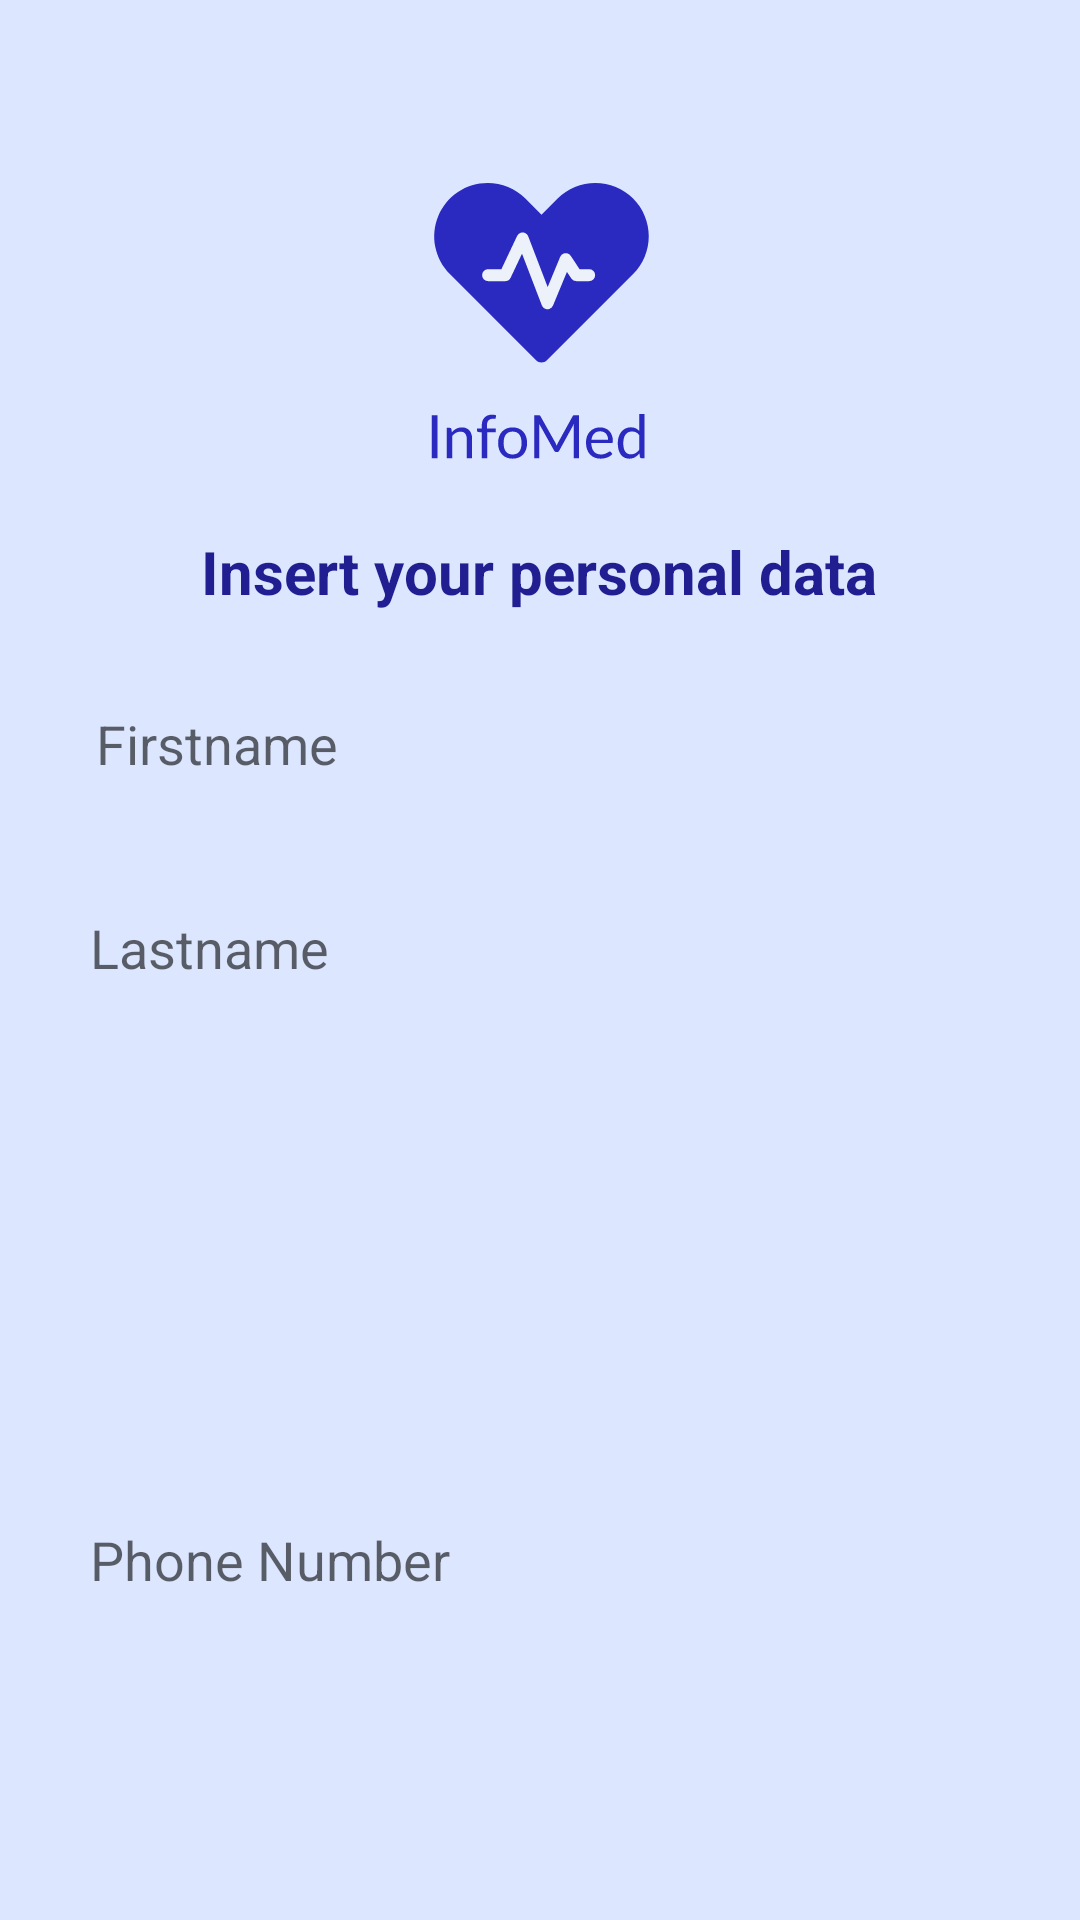

The Android layout XML behind this screen, and the referenced resources:
<!-- AndroidManifest.xml: application theme Theme.AppCompat -->
<!-- res/layout/activity_doctor_personal_data.xml -->
<?xml version="1.0" encoding="utf-8"?>
<LinearLayout xmlns:android="http://schemas.android.com/apk/res/android"
    xmlns:app="http://schemas.android.com/apk/res-auto"
    xmlns:tools="http://schemas.android.com/tools"
    android:layout_width="match_parent"
    android:layout_height="match_parent"
    tools:context=".DoctorActivity.DoctorPersonalDataActivity"
    android:orientation="vertical"
    android:background="@color/backgroundlight"
    android:gravity="center_horizontal">

    <LinearLayout
        android:gravity="center_horizontal"
        android:layout_width="match_parent"
        android:layout_height="wrap_content"
        android:orientation="vertical"
        android:layout_marginTop="60sp">

        <ImageView
            android:layout_width="match_parent"
            android:layout_height="wrap_content"
            android:src="@drawable/ic_logo"
            android:contentDescription="@string/infomed_logo" />

        <TextView
            android:layout_width="wrap_content"
            android:layout_height="wrap_content"
            android:text="@string/insert_your_personal_data"
            android:textSize="20sp"
            android:textColor="@color/colorPrimary"
            android:textStyle="bold"
            android:layout_marginTop="20dp"/>

        <EditText
            android:id="@+id/idregister_edittext_firstname"
            android:layout_width="300sp"
            android:layout_height="48dp"
            android:layout_marginTop="20dp"
            android:background="@drawable/fields"
            android:hint="@string/firstname"
            android:paddingStart="2dp"
            tools:ignore="RtlSymmetry"
            android:importantForAutofill="no"
            android:inputType="text" />

        <EditText
            android:id="@+id/idregister_edittext_lastname"
            android:layout_width="300sp"
            android:layout_height="48dp"
            android:layout_marginTop="20dp"
            android:background="@drawable/fields"
            android:hint="@string/lastname"
            android:inputType="text"
            android:importantForAutofill="no" />

        <Spinner
            android:id="@+id/idregister_spinner_specialisation"
            android:layout_below="@+id/idregister_edittext_lastname"
            android:layout_width="300sp"
            android:layout_height="48dp"
            android:layout_marginTop="20dp"
            android:background="@drawable/fields"
            android:spinnerMode="dropdown"
            android:overlapAnchor="false"/>


        <Spinner
            android:id="@+id/idregister_spinner_medicalCenter"
            android:layout_below="@+id/id_spinner_specialisation"
            android:layout_width="300sp"
            android:layout_height="48dp"
            android:layout_marginTop="20dp"
            android:background="@drawable/fields"
            android:spinnerMode="dropdown"
            android:overlapAnchor="false"/>

        <EditText
            android:id="@+id/idregister_edittext_phoneNumber"
            android:layout_width="300sp"
            android:layout_height="48dp"
            android:layout_marginTop="20dp"
            android:background="@drawable/fields"
            android:hint="@string/phone_number"
            android:inputType="phone"
            app:prefixText="+48"
            android:importantForAutofill="no" />

    </LinearLayout>

    <Button
        android:id="@+id/idregister_button_register"
        android:layout_width="300dp"
        android:layout_height="48dp"
        android:layout_marginTop="90dp"
        android:background="@drawable/roundedbutton"
        android:text="@string/register"
        android:textColor="#ffffff" />

</LinearLayout>
<!-- resources referenced by this layout -->
<resources>
  <color name="backgroundlight">#DCE7FF</color>
  <color name="colorPrimary">#201E90</color>
  <!-- drawable ic_logo: vector/xml drawable (drawable, 6799 chars, omitted) -->
  <string name="firstname">Firstname</string>
  <string name="infomed_logo">InfoMed Logo</string>
  <string name="insert_your_personal_data">Insert your personal data</string>
  <string name="lastname">Lastname</string>
  <string name="phone_number">Phone Number</string>
  <string name="register">Register</string>
  <style name="Theme.AppCompat" parent="Theme.MaterialComponents.DayNight.DarkActionBar">
          
          <item name="colorPrimary">@color/colorPrimary</item>
          <item name="colorPrimaryDark">@color/colorPrimaryDark</item>
          <item name="colorAccent">@color/colorAccent</item>
      </style>
  <color name="colorPrimaryDark">#201E90</color>
  <color name="colorAccent">#FF4081</color>
</resources>
